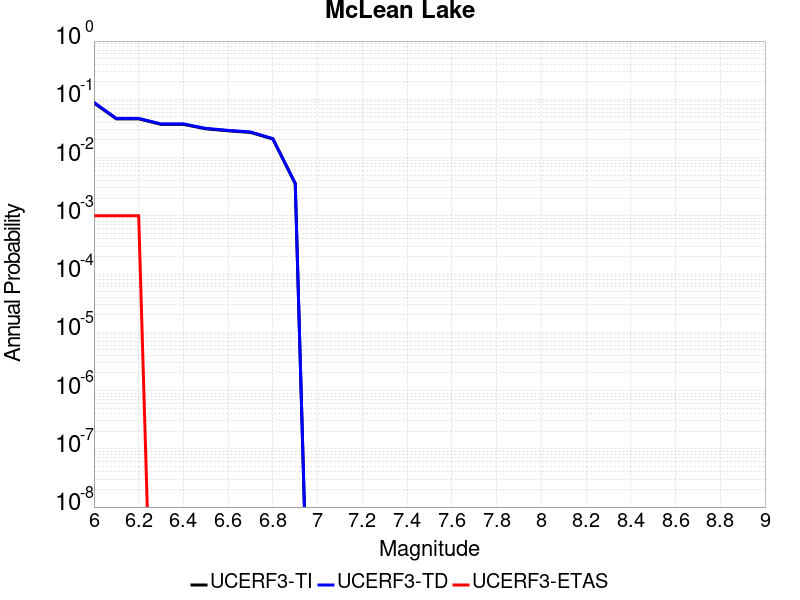

The file beside this chart, header and first rows:
Magnitude, UCERF3-TI Prob, UCERF3-TD Prob, UCERF3-ETAS Prob
6.0, 0.0866, 0.08863, 0.001
6.1, 0.04619, 0.04704, 0.001
6.2, 0.04619, 0.04704, 0.001
6.3, 0.03716, 0.03783, 0.0
6.4, 0.03716, 0.03783, 0.0
6.5, 0.03116, 0.03172, 0.0
6.6, 0.02879, 0.02932, 0.0
6.7, 0.02701, 0.0275, 0.0
6.8, 0.02077, 0.02117, 0.0
6.9, 0.003561, 0.00361, 0.0
